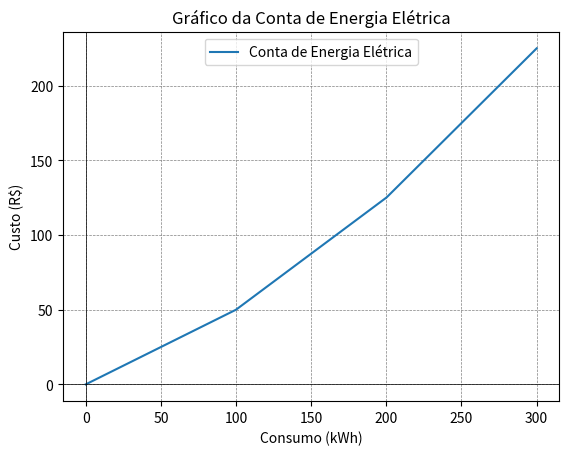

Generate this figure with matplotlib:
#exercicio 191
import matplotlib.pyplot as plt
import numpy as np

# Definir a função da conta de energia elétrica
def conta_energia(x):
    if x <= 100:
        return 0.50 * x
    elif x <= 200:
        return 0.50 * 100 + 0.75 * (x - 100)
    else:
        return 0.50 * 100 + 0.75 * 100 + 1.00 * (x - 200)

# Valores de x (consumo mensal em kWh)
x = np.linspace(0, 300, 500)
y = [conta_energia(xi) for xi in x]

# Criar o gráfico
plt.plot(x, y, label='Conta de Energia Elétrica')
plt.axhline(0, color='black', linewidth=0.5)
plt.axvline(0, color='black', linewidth=0.5)
plt.grid(color='gray', linestyle='--', linewidth=0.5)

# Configurar título e rótulos dos eixos
plt.title('Gráfico da Conta de Energia Elétrica')
plt.xlabel('Consumo (kWh)')
plt.ylabel('Custo (R$)')
plt.legend()

# Mostrar o gráfico
plt.show()
